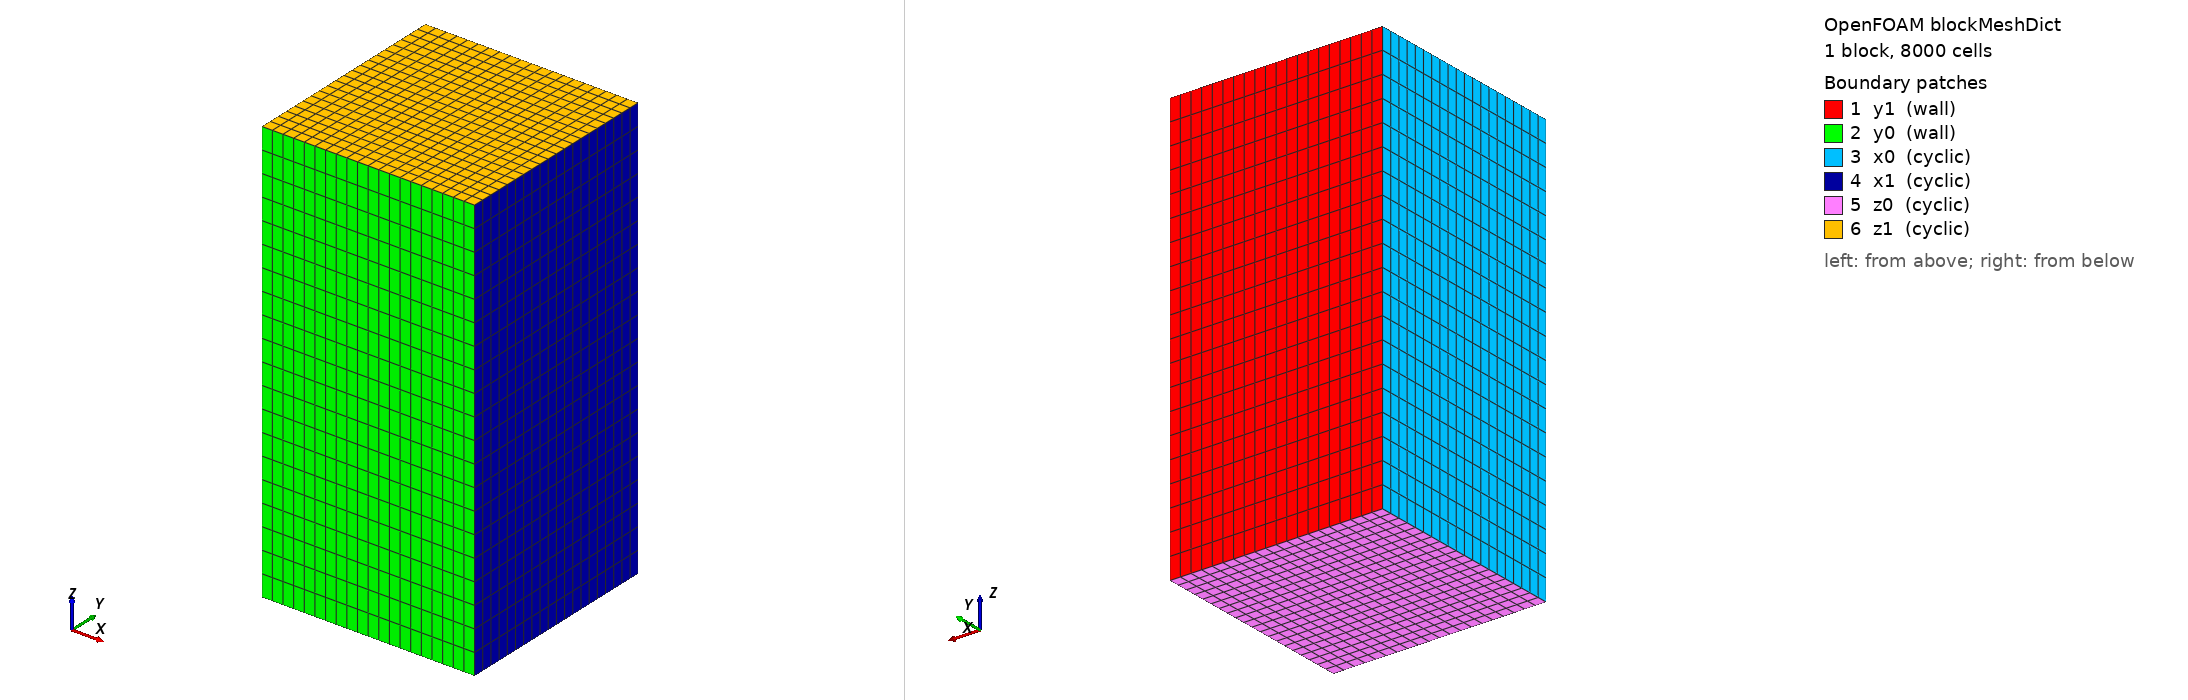

OpenFOAM case: the mesh blockMesh builds from blockMeshDict, 1 block(s), 8000 cells. Boundary patches (legend numbers): 1 y1 (wall), 2 y0 (wall), 3 x0 (cyclic), 4 x1 (cyclic), 5 z0 (cyclic), 6 z1 (cyclic). Left view from above one corner, right view from below the opposite corner. Boundary conditions: 0 field file(s) under 0/; 0 of 6 drawn patches have an entry in a shipped field file.

=== system/blockMeshDict ===
FoamFile
{
    version     2.0;
    format      ascii;
    class       dictionary;
    object      blockMeshDict;
}
// * * * * * * * * * * * * * * * * * * * * * * * * * * * * * * * * * * * * * //

scale 1;

vertices
(
    (0 0 0)
    (0.01 0 0)
    (0.01 0.01 0)
    (0 0.01 0)
    (0 0 0.02)
    (0.01 0 0.02)
    (0.01 0.01 0.02)
    (0 0.01 0.02)
);

blocks
(
    hex (0 1 2 3 4 5 6 7) (20 20 20) simpleGrading (1 1 1)
);

edges
(
);

boundary
(
    y1
    {
        type wall;
        faces
        (
            (2 3 6 7)
        );
    }


    y0
    {
        type wall;
        faces
        (
            (0 1 5 4)
        );
    }



    x0
    {
        type cyclic;
        neighbourPatch x1;
        faces
        (
            (4 7 3 0)
        );
    }


    x1
    {
        type cyclic;
        neighbourPatch x0;
        faces
        (
            (5 1 2 6)
        );
    }


    z0
    {
        type cyclic;
        neighbourPatch z1;
        faces
        (
            (0 1 2 3)
        );
    }


    z1
    {
        type cyclic;
        neighbourPatch z0;
        faces
        (
            (4 5 6 7)
        );
    }




);

mergePatchPairs
(
);

// ************************************************************************* //
